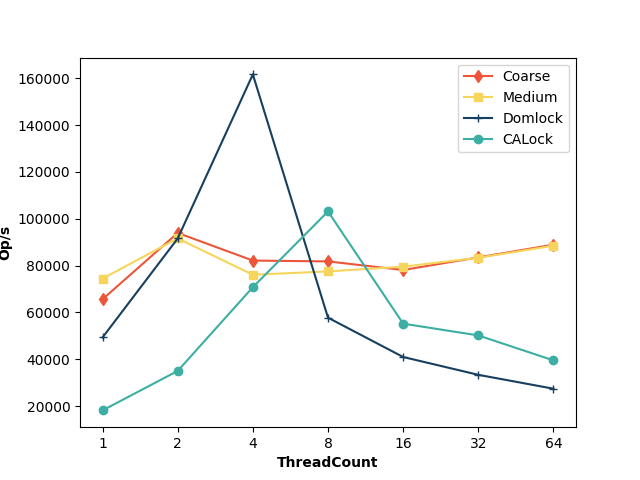

The data file committed next to this chart (first rows):
ThreadCount, Coarse, Medium, Domlock, CALock
1, 65646, 74468, 49346, 18186
2, 93972, 91638, 91604, 35044
4, 82170, 76102, 161671, 70793
8, 81813, 77550, 57784, 103142
16, 78146, 79555, 40988, 55228
32, 83531, 83361, 33380, 50208
64, 88955, 88511, 27449, 39541
